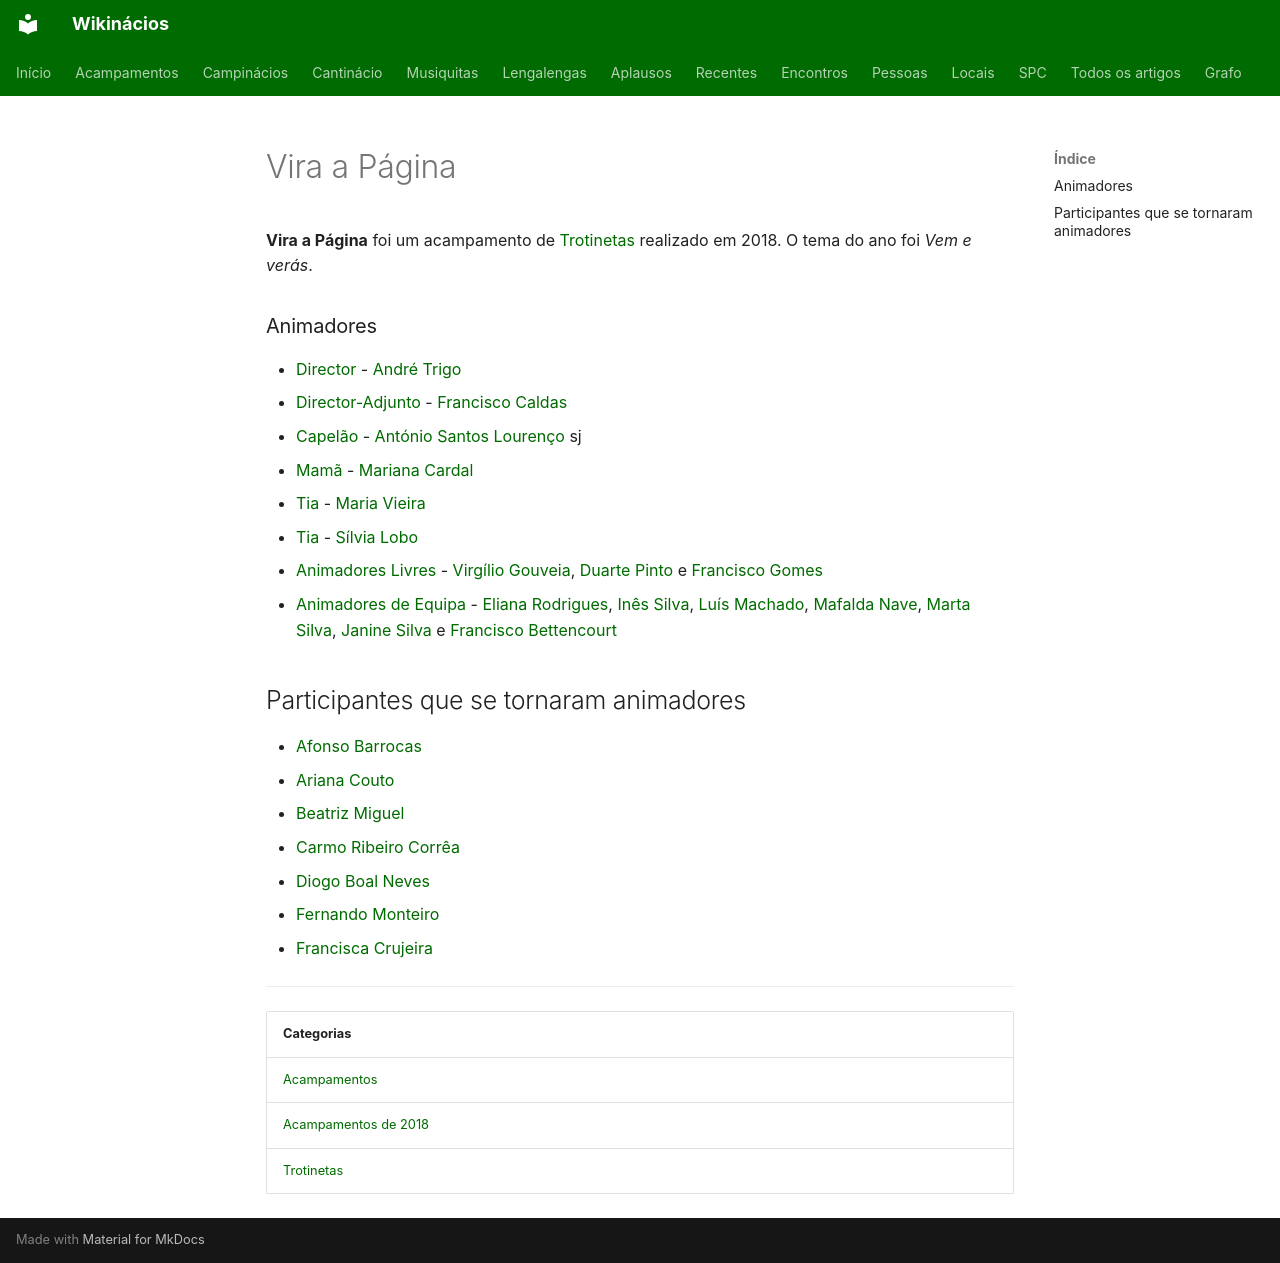

repository: neteinstein/Campinacios · page: Acampamentos/2018/Vira a Página.html · generator: mkdocs

# Vira a Página

**Vira a Página** foi um acampamento de [Trotinetas](../../Categorias/Trotinetas.md) realizado em 2018. O tema do ano foi *Vem e verás*.

### Animadores

- [Director](../../Cargos/Director.md) - [André Trigo](../../Pessoas/A/Andr%C3%A9%20Trigo.md)
- [Director-Adjunto](../../Cargos/Director-Adjunto.md) - [Francisco Caldas](../../Pessoas/F/Francisco%20Caldas.md)
- [Capelão](../../Cargos/Capel%C3%A3o.md) - [António Santos Lourenço](../../Pessoas/A/Ant%C3%B3nio%20Santos%20Louren%C3%A7o.md) sj
- [Mamã](../../Cargos/Mam%C3%A3.md) - [Mariana Cardal](../../Pessoas/M/Mariana%20Cardal.md)
- [Tia](../../Cargos/Tio.md) - [Maria Vieira](../../Pessoas/M/Maria%20Vieira.md)
- [Tia](../../Cargos/Tio.md) - [Sílvia Lobo](../../Pessoas/S/S%C3%ADlvia%20Lobo.md)
- [Animadores Livres](../../Cargos/Animador%20Livre.md) - [Virgílio Gouveia](../../Pessoas/V/Virg%C3%ADlio%20Gouveia.md), [Duarte Pinto](../../Pessoas/D/Duarte%20Pinto.md) e [Francisco Gomes](../../Pessoas/F/Francisco%20Gomes.md)
- [Animadores de Equipa](../../Cargos/Animador%20de%20Equipa.md) - [Eliana Rodrigues](../../Pessoas/E/Eliana%20Rodrigues.md), [Inês Silva](../../Pessoas/I/In%C3%AAs%20Silva.md), [Luís Machado](../../Pessoas/L/Lu%C3%ADs%20Machado.md), [Mafalda Nave](../../Pessoas/M/Mafalda%20Nave.md), [Marta Silva](../../Pessoas/M/Marta%20Silva.md), [Janine Silva](../../Pessoas/J/Janine%20Silva.md) e [Francisco Bettencourt](../../Pessoas/F/Francisco%20Bettencourt.md)

## Participantes que se tornaram animadores

- [Afonso Barrocas](../../Pessoas/A/Afonso%20Barrocas.md)
- [Ariana Couto](../../Pessoas/A/Ariana%20Couto.md)
- [Beatriz Miguel](../../Pessoas/B/Beatriz%20Miguel.md)
- [Carmo Ribeiro Corrêa](../../Pessoas/C/Carmo%20Ribeiro%20Corr%C3%AAa.md)
- [Diogo Boal Neves](../../Pessoas/D/Diogo%20Boal%20Neves.md)
- [Fernando Monteiro](../../Pessoas/F/Fernando%20Monteiro.md)
- [Francisca Crujeira](../../Pessoas/F/Francisca%20Crujeira.md)

---

| Categorias |
| --- |
| [Acampamentos](../../Categorias/Acampamentos.md) |
| [Acampamentos de 2018](../../Categorias/Acampamentos%20de%202018.md) |
| [Trotinetas](../../Categorias/Trotinetas.md) |
